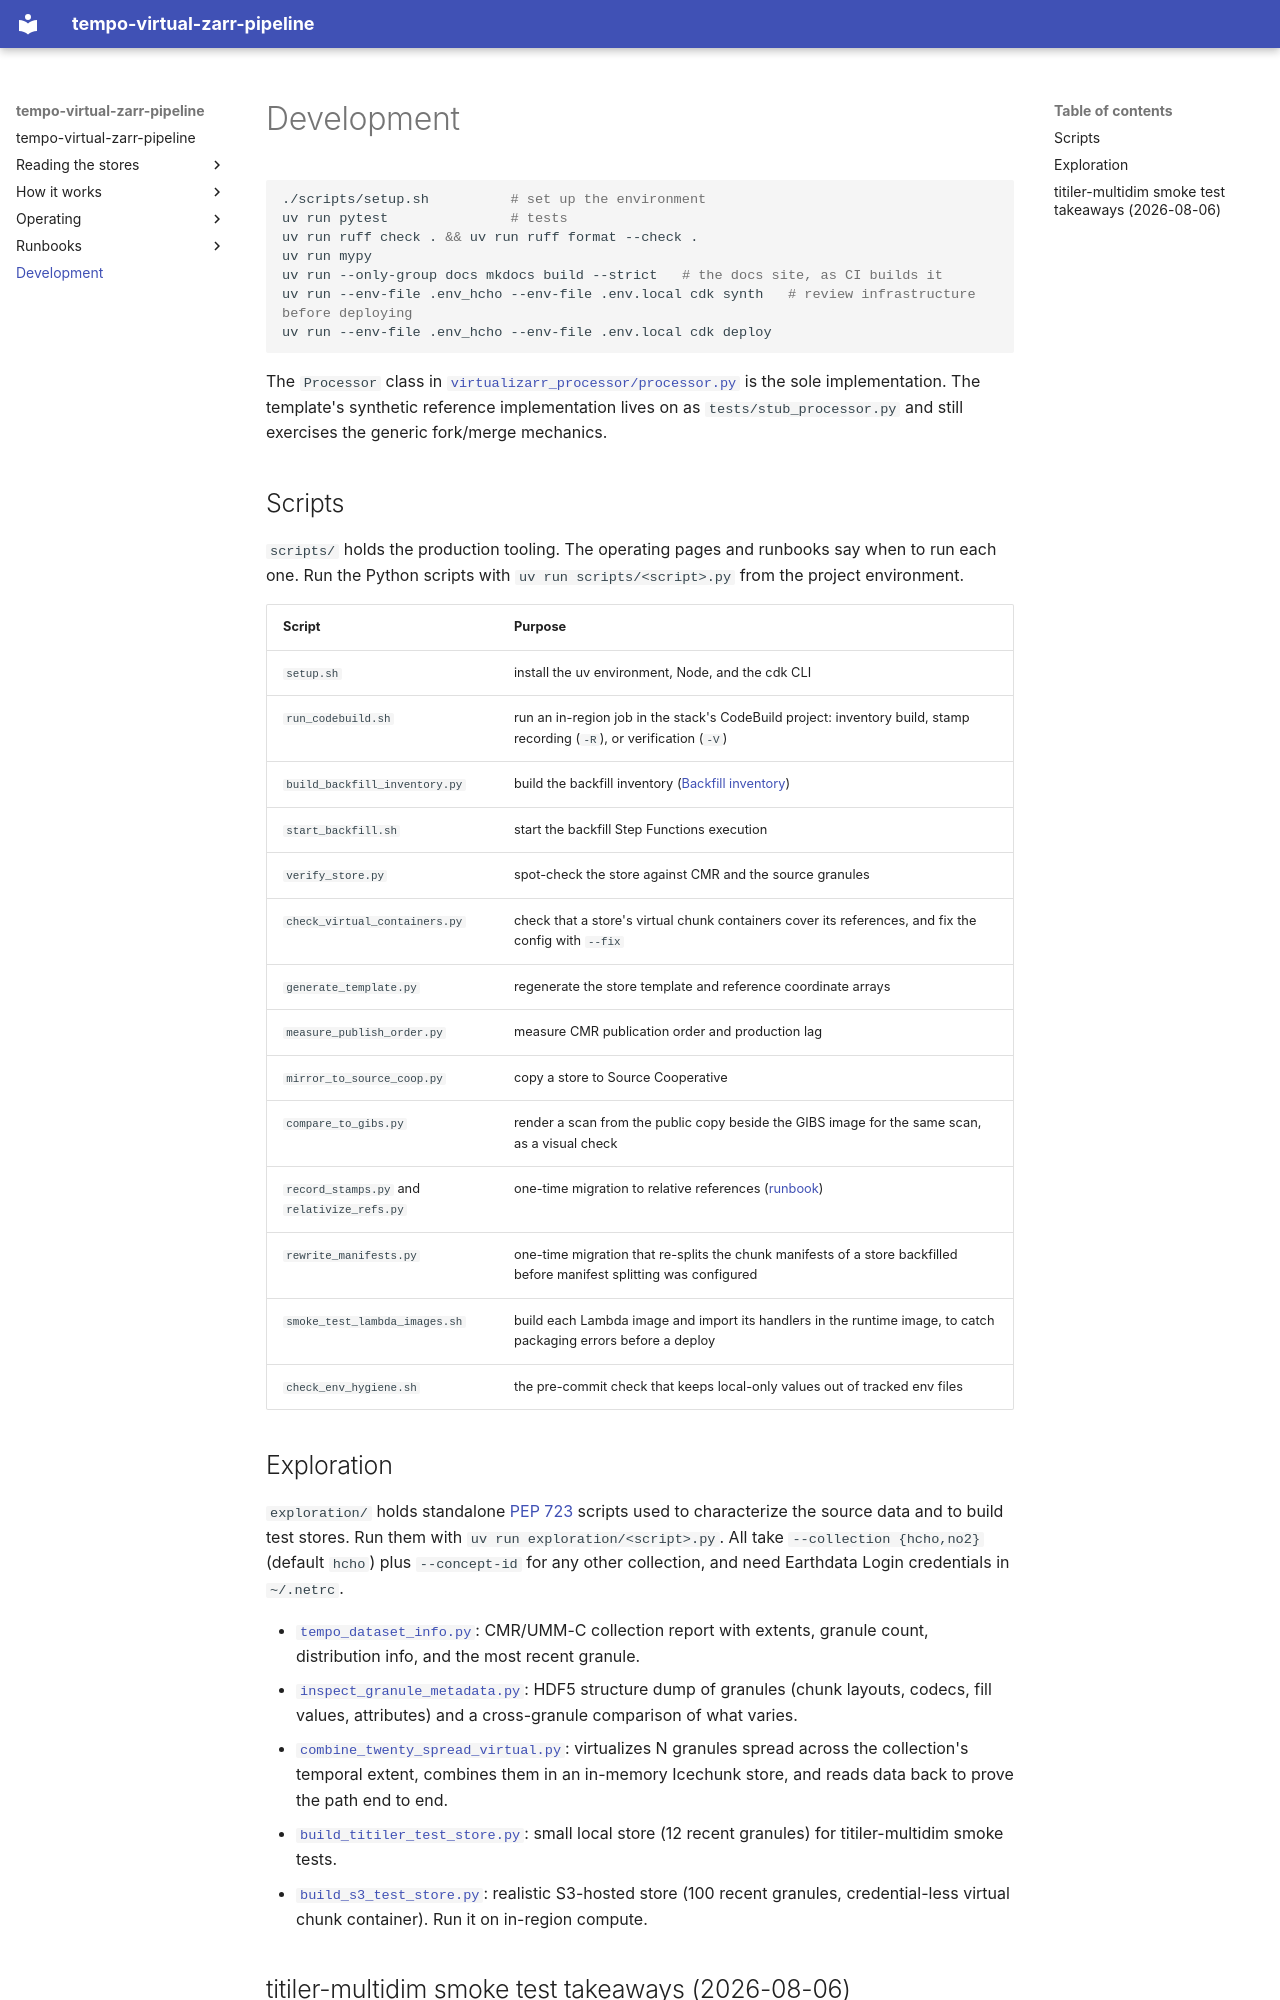

repository: virtual-zarr/tempo-virtual-zarr-pipeline · page: reference/development/index.html · generator: mkdocs

# Development

```bash
./scripts/setup.sh          # set up the environment
uv run pytest               # tests
uv run ruff check . && uv run ruff format --check .
uv run mypy
uv run --only-group docs mkdocs build --strict   # the docs site, as CI builds it
uv run --env-file .env_hcho --env-file .env.local cdk synth   # review infrastructure before deploying
uv run --env-file .env_hcho --env-file .env.local cdk deploy
```

The `Processor` class in
[`virtualizarr_processor/processor.py`](https://github.com/virtual-zarr/tempo-virtual-zarr-pipeline/blob/main/lambda/virtualizarr-processor/virtualizarr_processor/processor.py)
is the sole implementation. The template's synthetic reference
implementation lives on as `tests/stub_processor.py` and still exercises the
generic fork/merge mechanics.

## Scripts

`scripts/` holds the production tooling. The operating pages and runbooks
say when to run each one. Run the Python scripts with
`uv run scripts/<script>.py` from the project environment.

| Script | Purpose |
|---|---|
| `setup.sh` | install the uv environment, Node, and the cdk CLI |
| `run_codebuild.sh` | run an in-region job in the stack's CodeBuild project: inventory build, stamp recording (`-R`), or verification (`-V`) |
| `build_backfill_inventory.py` | build the backfill inventory ([Backfill inventory](pipeline.md#backfill-inventory)) |
| `start_backfill.sh` | start the backfill Step Functions execution |
| `verify_store.py` | spot-check the store against CMR and the source granules |
| `check_virtual_containers.py` | check that a store's virtual chunk containers cover its references, and fix the config with `--fix` |
| `generate_template.py` | regenerate the store template and reference coordinate arrays |
| `measure_publish_order.py` | measure CMR publication order and production lag |
| `mirror_to_source_coop.py` | copy a store to Source Cooperative |
| `compare_to_gibs.py` | render a scan from the public copy beside the GIBS image for the same scan, as a visual check |
| `record_stamps.py` and `relativize_refs.py` | one-time migration to relative references ([runbook](runbook-relativize-virtual-refs.md)) |
| `rewrite_manifests.py` | one-time migration that re-splits the chunk manifests of a store backfilled before manifest splitting was configured |
| `smoke_test_lambda_images.sh` | build each Lambda image and import its handlers in the runtime image, to catch packaging errors before a deploy |
| `check_env_hygiene.sh` | the pre-commit check that keeps local-only values out of tracked env files |

## Exploration

`exploration/` holds standalone [PEP 723](https://peps.python.org/pep-0723/)
scripts used to characterize the source data and to build test stores. Run them with
`uv run exploration/<script>.py`. All take `--collection {hcho,no2}` (default
`hcho`) plus `--concept-id` for any other collection, and need Earthdata
Login credentials in `~/.netrc`.

- [`tempo_dataset_info.py`](https://github.com/virtual-zarr/tempo-virtual-zarr-pipeline/blob/main/exploration/tempo_dataset_info.py):
  CMR/UMM-C collection report with extents, granule count, distribution
  info, and the most recent granule.
- [`inspect_granule_metadata.py`](https://github.com/virtual-zarr/tempo-virtual-zarr-pipeline/blob/main/exploration/inspect_granule_metadata.py):
  HDF5 structure dump of granules (chunk layouts, codecs, fill values,
  attributes) and a cross-granule comparison of what varies.
- [`combine_twenty_spread_virtual.py`](https://github.com/virtual-zarr/tempo-virtual-zarr-pipeline/blob/main/exploration/combine_twenty_spread_virtual.py):
  virtualizes N granules spread across the collection's temporal extent,
  combines them in an in-memory Icechunk store, and reads data back to
  prove the path end to end.
- [`build_titiler_test_store.py`](https://github.com/virtual-zarr/tempo-virtual-zarr-pipeline/blob/main/exploration/build_titiler_test_store.py):
  small local store (12 recent granules) for titiler-multidim smoke tests.
- [`build_s3_test_store.py`](https://github.com/virtual-zarr/tempo-virtual-zarr-pipeline/blob/main/exploration/build_s3_test_store.py):
  realistic S3-hosted store (100 recent granules, credential-less virtual
  chunk container). Run it on in-region compute.
